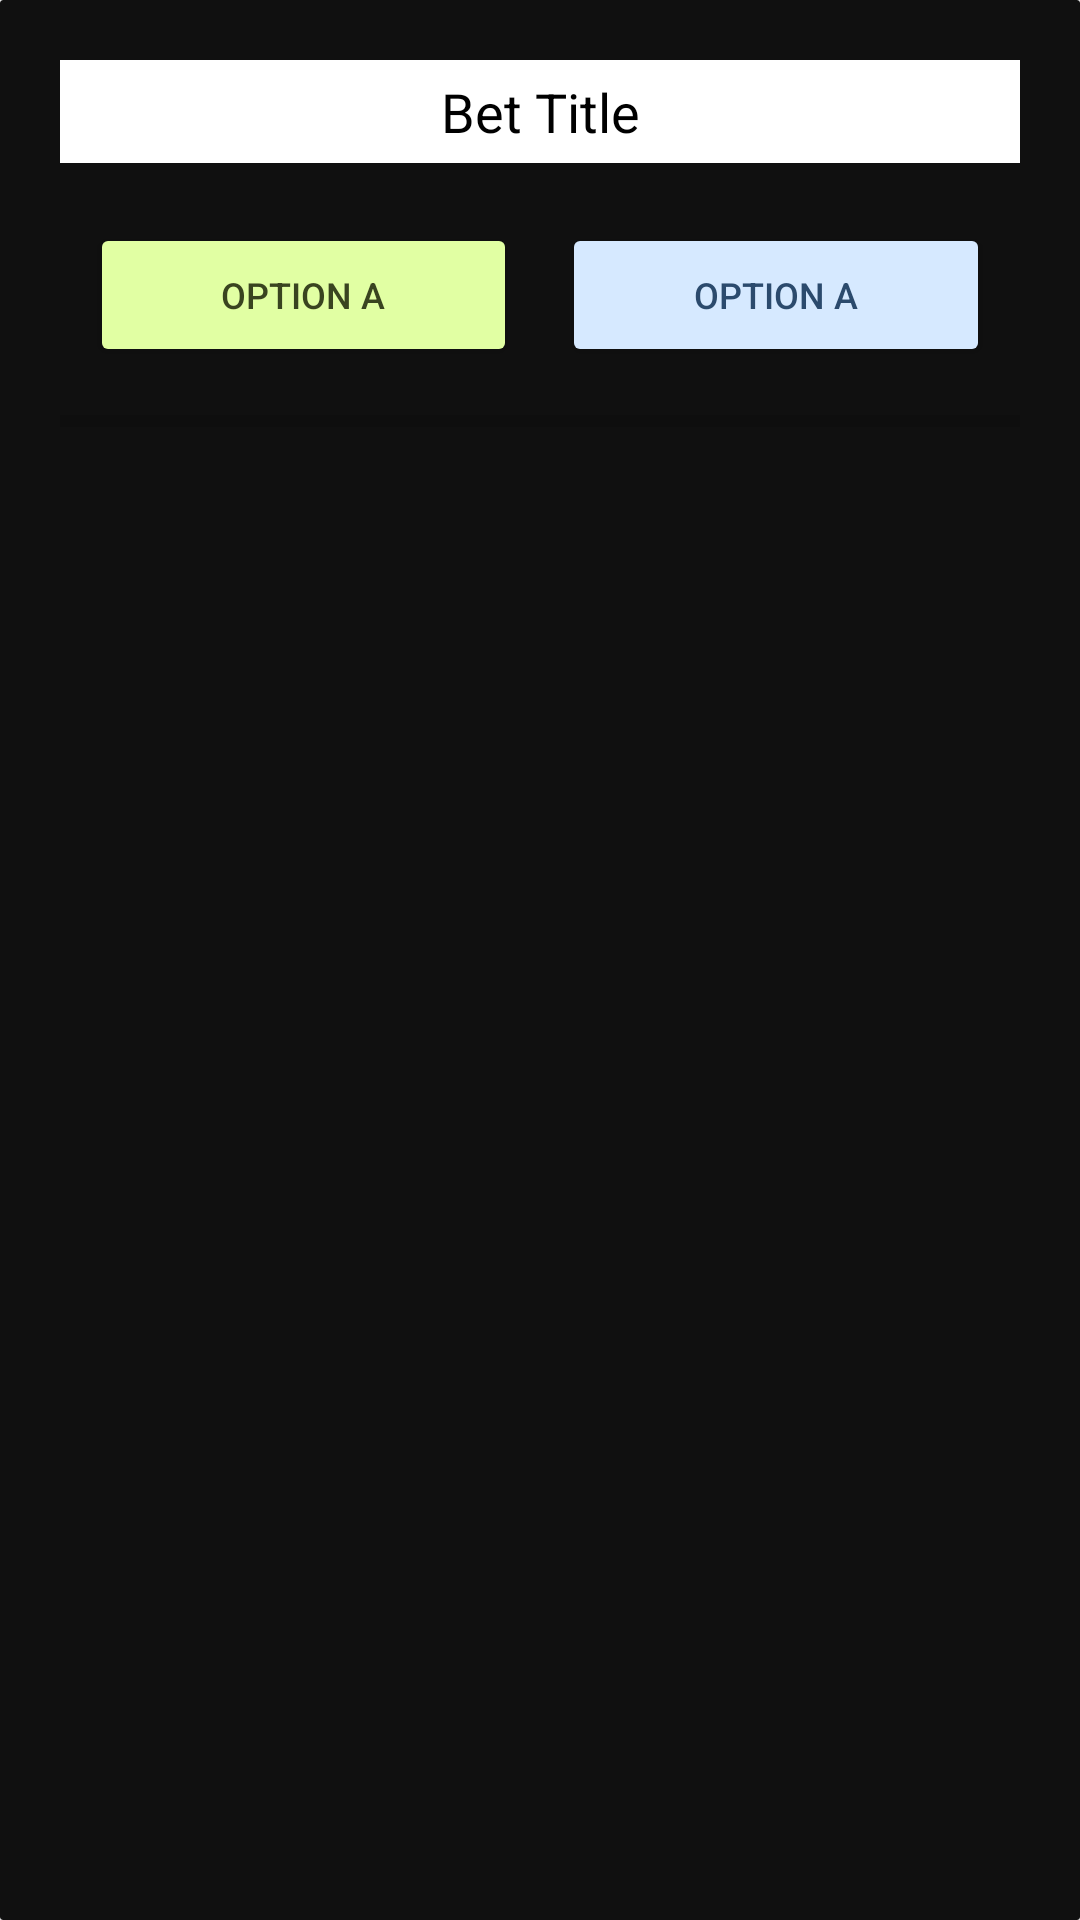

Reconstruct the res/layout file that produces this screen, plus the resources it refers to.
<!-- AndroidManifest.xml: application theme AppTheme -->
<!-- res/layout/view_bet.xml -->
<android.support.v7.widget.CardView xmlns:android="http://schemas.android.com/apk/res/android"
    xmlns:card_view="http://schemas.android.com/apk/res-auto"
    android:id="@+id/betCardView"
    android:layout_width="match_parent"
    android:layout_height="wrap_content"
    android:layout_margin="5dp"
    android:layout_marginBottom="8dp"
    card_view:cardBackgroundColor="#101010"
    card_view:cardCornerRadius="1dp">

    <LinearLayout
        android:id="@+id/betLayout"
        android:layout_width="match_parent"
        android:layout_height="match_parent"
        android:orientation="vertical"
        android:paddingStart="20dp"
        android:paddingEnd="20dp"
        android:paddingTop="20dp"
        android:paddingBottom="2dp">

        <TextView
            android:id="@+id/betTitle"
            android:layout_width="match_parent"
            android:layout_height="wrap_content"
            android:background="@android:color/white"
            android:gravity="center"
            android:padding="5dp"
            android:text="Bet Title"
            android:textColor="@android:color/black"
            android:textSize="18sp" />

        <LinearLayout
            android:layout_width="match_parent"
            android:layout_height="wrap_content"
            android:layout_marginTop="10dp"
            android:orientation="horizontal"
            android:padding="10dp">


            <android.support.v7.widget.AppCompatButton
                android:id="@+id/betOptionA"
                android:layout_width="wrap_content"
                android:layout_height="wrap_content"
                android:scrollHorizontally="true"
                android:layout_marginRight="15dp"
                android:padding="10dp"
                android:layout_weight="1"
                android:gravity="center"
                android:backgroundTint="@color/colorlightgreen"
                android:textColor="@color/colordarkgreen"
                android:text="Option A"
                android:textSize="12sp"/>


            <android.support.v7.widget.AppCompatButton
                android:id="@+id/betOptionB"
                android:layout_width="wrap_content"
                android:layout_height="wrap_content"
                android:scrollHorizontally="true"
                android:padding="10dp"
                android:layout_weight="1"
                android:gravity="center"
                android:backgroundTint="@color/colorlightblue"
                android:textColor="@color/colordarkblue"
                android:text="Option A"
                android:textSize="12sp"/>

        </LinearLayout>

        <ProgressBar
            style="?android:attr/progressBarStyleHorizontal"
            android:layout_width="match_parent"
            android:layout_height="wrap_content"
            android:id="@+id/betprogress"
            android:progressTint="@color/colordarkgreen"
            android:indeterminateTint="@color/colorlightblue"
            android:backgroundTint="@color/colorPrimary"
            android:secondaryProgressTint="@color/colorPrimary"
            android:layout_gravity="center_horizontal" />


    </LinearLayout>

</android.support.v7.widget.CardView>
<!-- resources referenced by this layout -->
<resources>
  <color name="colorPrimary">#3F51B5</color>
  <color name="colordarkblue">#2B4A6D</color>
  <color name="colordarkgreen">#394420</color>
  <color name="colorlightblue">#D6E9FF</color>
  <color name="colorlightgreen">#E1FFA3</color>
  <style name="AppTheme" parent="Theme.AppCompat.Light.NoActionBar">
          
          <item name="colorPrimary">@android:color/black</item>
          <item name="colorPrimaryDark">@android:color/black</item>
          <item name="colorAccent">@color/colorAccent</item>
  
      </style>
  <color name="colorAccent">#A7BCA1</color>
</resources>
